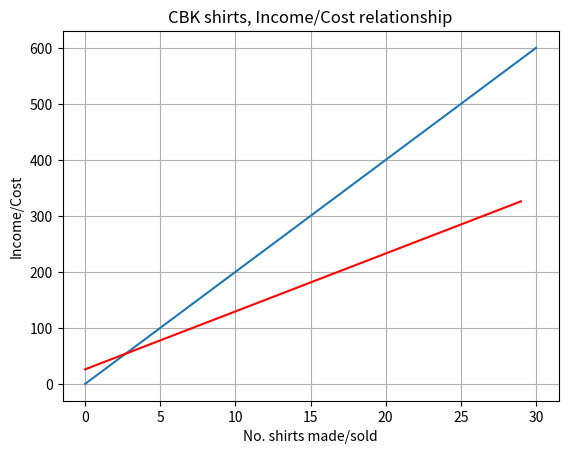

Reproduce this figure in Python.
###############################################################################################################################
import numpy as np
import matplotlib.pyplot as plt
###############################################################################################################################
initial_cost = 26 
shirtcost = 10  # 2 + every 100 shirts 
shirtprice = 20
###############################################################################################################################
# n = shirtcost 
# x_axis = "number of shirts"
# y_axis = "Cost/Income" 

i = 26 #initial cost
s = 20 #selling price 
c = 10 #cost, material and labour 


x = np.linspace(0,30,30)
y = s*x
z = c*x+i
plt.plot(x, y, z, '-r') 
plt.title('CBK shirts, Income/Cost relationship')

plt.xlabel('No. shirts made/sold')
plt.ylabel('Income/Cost')

plt.grid()
plt.show() 
